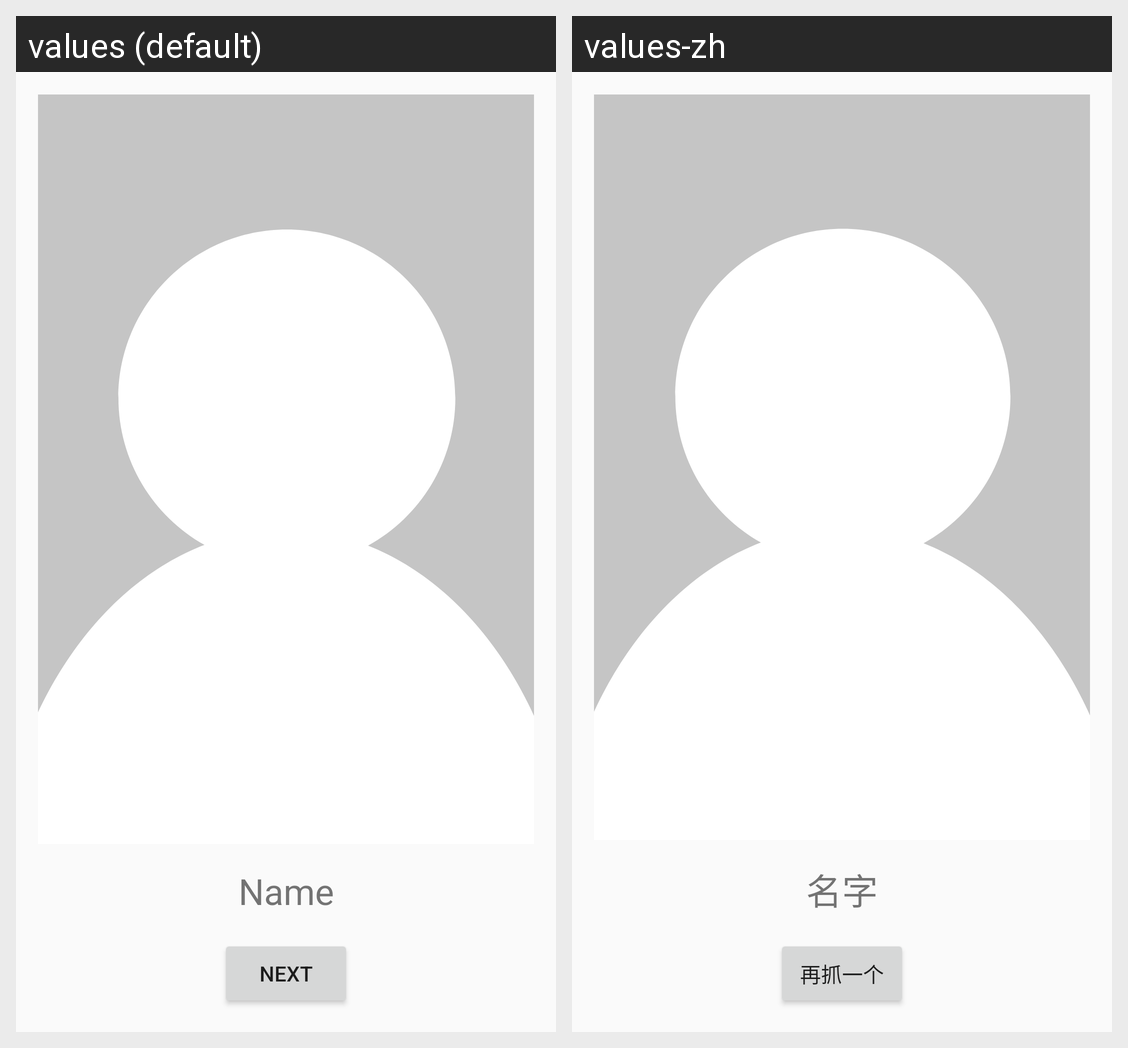

The same Android screen rendered under two of its app's locales, left to right. List the strings drawn on it with the default value and each locale's translation.
Android screen res/layout/fragment_main.xml rendered under 2 locales, left to right: values (default), values-zh. Device: Nexus 5 (rendered at 1080×1920; each locale shown at half size, 540×960, under a caption strip naming it); theme AppTheme.
Strings drawn on this screen, with the default value and each locale's value (text and hints the layout hard-codes, and strings that could not be matched under every locale, appear in the picture but are not listed):

name
  values: Name
  values-zh: 名字

next_name
  values: Next
  values-zh: 再抓一个
